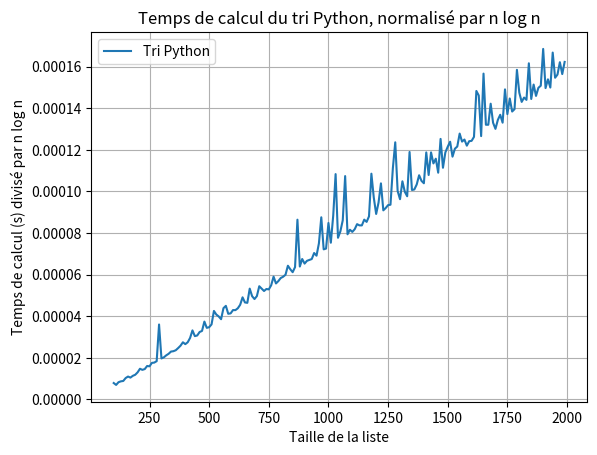

The script that saved this image:
import random
import time
from matplotlib import pyplot as plt
from math import log

def remonter_bulle(L, i):
    """ Effectue une itération de l'algorithme de tri bulle """
    for j in range(0, len(L) - i - 1):
        if L[j] > L[j + 1]:
            L[j], L[j + 1] = L[j + 1], L[j]

def tri_bulle(L):
    """ Tri bulle """
    for i in range(0, len(L) - 1):
        remonter_bulle(L, i)

def liste_aleatoire(taille):
    return [random.randint(0, 100) for _ in range(taille)]

def test_tri(fonction_tri, taille):
    """ Teste la fonction de tri """
    L = liste_aleatoire(taille)
    print("Liste avant tri :", L)
    fonction_tri(L)
    print("Liste après tri :", L)
    assert L == sorted(L)

def temps_calcul(f, x):
    """ Renvoie le temps de calcul de f(x), en secondes. """
    t1 = time.perf_counter()
    f(x)
    t2 = time.perf_counter()
    return t2 - t1

def test_temps_calcul(taille):
    L = liste_aleatoire(taille)
    print("Temps de calcul du tri bulle :", temps_calcul(tri_bulle, L), "s")
    print("Temps de calcul du tri Python :", temps_calcul(sorted, L), "s")

test_temps_calcul(1000) # on voit déjà que le tri bulle est très lent

x = range(100, 2000, 10)
# y = [temps_calcul(tri_bulle, liste_aleatoire(taille)) for taille in x]
# plt.xlabel("Taille de la liste")
# plt.ylabel("Temps de calcul (s)")
# plt.title("Temps de calcul du tri bulle")
# plt.grid(True)
# plt.plot(x, y, label="Tri bulle")
# plt.legend()
# plt.show()

# y = [temps_calcul(tri_bulle, liste_aleatoire(taille)) / (taille**2) for taille in x]
# plt.xlabel("Taille de la liste")
# plt.ylabel("Temps de calcul (s) divisé par n²")
# plt.title("Temps de calcul du tri bulle, normalisé par n²")
# plt.grid(True)
# plt.plot(x, y, label="Tri Python")
# plt.legend()
# plt.show()

y = [temps_calcul(sorted, liste_aleatoire(taille)) for taille in x]
plt.xlabel("Taille de la liste")
plt.ylabel("Temps de calcul (s) divisé par n log n")
plt.title("Temps de calcul du tri Python, normalisé par n log n")
plt.grid(True)
plt.plot(x, y, label="Tri Python")
plt.legend()
plt.show()


# Exercice 3

def PGCD(a, b):
    """ Calcule le PGCD de a et b """
    while b > 0:
        print(a, b)
        a, b = b, a % b
    print('\n')
    return a

def test_PGCD():
    assert PGCD(12, 18) == 6
    assert PGCD(17, 13) == 1
    assert PGCD(125454, 561211564) == 2
    assert PGCD(12, 0) == 12
    assert PGCD(0, 12) == 12
